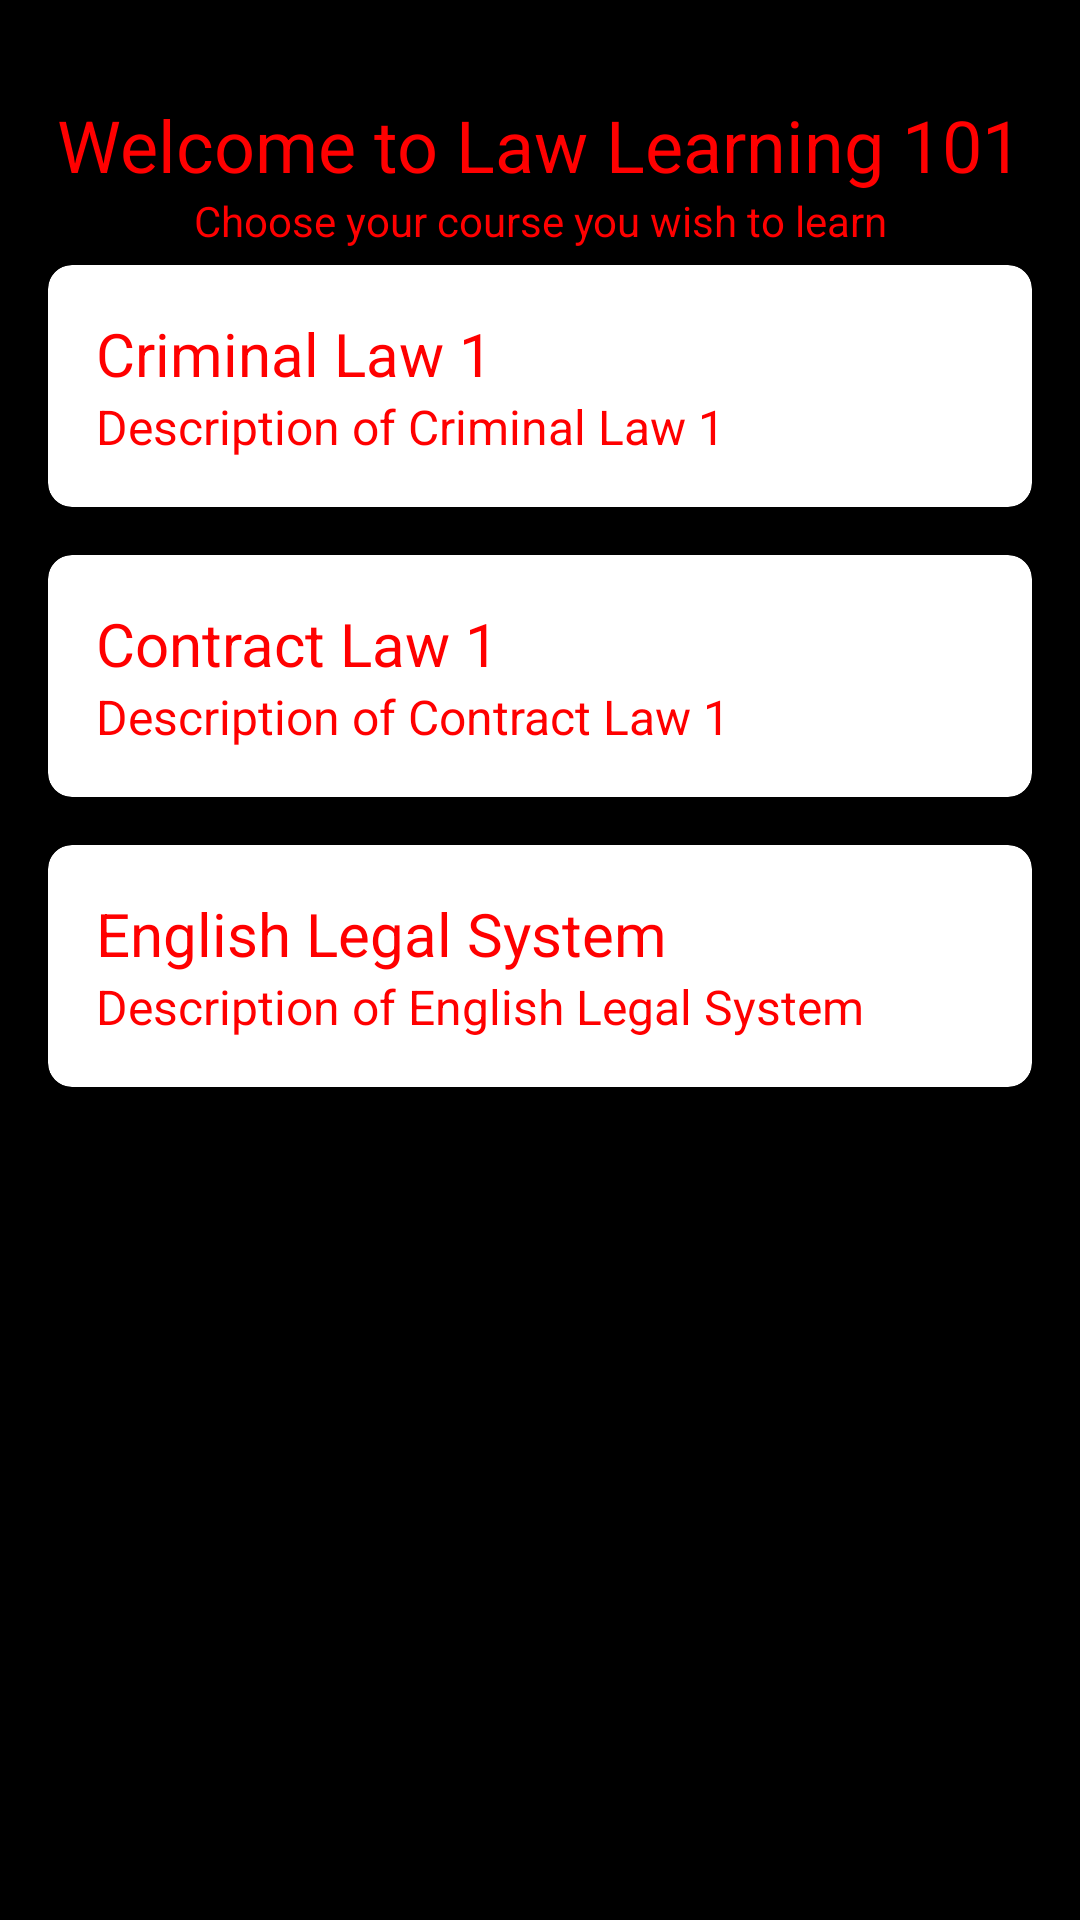

Produce the Android XML layout that renders to this screen, including the resource entries it uses.
<!-- AndroidManifest.xml: application theme Theme.LawLearning101 -->
<!-- res/layout/activity_home_page_screen.xml -->
<?xml version="1.0" encoding="utf-8"?>
<androidx.constraintlayout.widget.ConstraintLayout xmlns:android="http://schemas.android.com/apk/res/android"
    xmlns:app="http://schemas.android.com/apk/res-auto"
    xmlns:tools="http://schemas.android.com/tools"
    android:layout_width="match_parent"
    android:layout_height="match_parent"
    android:background="@color/black">

    <TextView
        android:id="@+id/welcome_text"
        android:layout_width="wrap_content"
        android:layout_height="wrap_content"
        android:layout_marginTop="32dp"
        android:text="Welcome to Law Learning 101"
        android:textColor="@color/red"
        android:textSize="24sp"
        app:layout_constraintEnd_toEndOf="parent"
        app:layout_constraintStart_toStartOf="parent"
        app:layout_constraintTop_toTopOf="parent" />

    <TextView
        android:id="@+id/welcome_description"
        android:layout_width="wrap_content"
        android:layout_height="wrap_content"
        android:layout_marginTop="32dp"
        android:text="Choose your course you wish to learn"
        android:textColor="@color/red"
        android:textSize="14sp"
        app:layout_constraintEnd_toEndOf="parent"
        app:layout_constraintStart_toStartOf="parent"
        app:layout_constraintTop_toTopOf="@id/welcome_text" />

    <androidx.cardview.widget.CardView
        android:id="@+id/card_criminal_law"
        android:layout_width="0dp"
        android:layout_height="wrap_content"
        android:layout_marginTop="24dp"
        android:layout_marginHorizontal="16dp"
        app:cardCornerRadius="8dp"
        app:layout_constraintEnd_toEndOf="parent"
        app:layout_constraintStart_toStartOf="parent"
        app:layout_constraintTop_toBottomOf="@+id/welcome_text">

        <LinearLayout
            android:layout_width="match_parent"
            android:layout_height="wrap_content"
            android:orientation="vertical"
            android:padding="16dp">

            <TextView
                android:id="@+id/course"
                android:layout_width="wrap_content"
                android:layout_height="wrap_content"
                android:text="Criminal Law 1"
                android:textColor="@color/red"
                android:textSize="20sp" />

            <TextView
                android:id="@+id/course_description"
                android:layout_width="wrap_content"
                android:layout_height="wrap_content"
                android:text="Description of Criminal Law 1"
                android:textColor="@color/red"
                android:textSize="16sp" />

        </LinearLayout>

    </androidx.cardview.widget.CardView>

    <androidx.cardview.widget.CardView
        android:id="@+id/card_contract_law"
        android:layout_width="0dp"
        android:layout_height="wrap_content"
        android:layout_marginTop="16dp"
        android:layout_marginHorizontal="16dp"
        app:cardCornerRadius="8dp"
        app:layout_constraintEnd_toEndOf="parent"
        app:layout_constraintStart_toStartOf="parent"
        app:layout_constraintTop_toBottomOf="@+id/card_criminal_law">

        <LinearLayout
            android:layout_width="match_parent"
            android:layout_height="wrap_content"
            android:orientation="vertical"
            android:padding="16dp">

            <TextView
                android:id="@+id/course2"
                android:layout_width="wrap_content"
                android:layout_height="wrap_content"
                android:text="Contract Law 1"
                android:textColor="@color/red"
                android:textSize="20sp" />

            <TextView
                android:id="@+id/course2_description"
                android:layout_width="wrap_content"
                android:layout_height="wrap_content"
                android:text="Description of Contract Law 1"
                android:textColor="@color/red"
                android:textSize="16sp" />

        </LinearLayout>

    </androidx.cardview.widget.CardView>

    <androidx.cardview.widget.CardView
        android:id="@+id/card_english_legal_system"
        android:layout_width="0dp"
        android:layout_height="wrap_content"
        android:layout_marginTop="16dp"
        android:layout_marginHorizontal="16dp"
        app:cardCornerRadius="8dp"
        app:layout_constraintEnd_toEndOf="parent"
        app:layout_constraintStart_toStartOf="parent"
        app:layout_constraintTop_toBottomOf="@+id/card_contract_law">

        <LinearLayout
            android:layout_width="match_parent"
            android:layout_height="wrap_content"
            android:orientation="vertical"
            android:padding="16dp">

            <TextView
                android:id="@+id/course3"
                android:layout_width="wrap_content"
                android:layout_height="wrap_content"
                android:text="English Legal System"
                android:textColor="@color/red"
                android:textSize="20sp" />

            <TextView
                android:id="@+id/course3_description"
                android:layout_width="wrap_content"
                android:layout_height="wrap_content"
                android:text="Description of English Legal System"
                android:textColor="@color/red"
                android:textSize="16sp" />

        </LinearLayout>

    </androidx.cardview.widget.CardView>

</androidx.constraintlayout.widget.ConstraintLayout>
<!-- resources referenced by this layout -->
<resources>
  <color name="black">#FF000000</color>
  <color name="red">#ff0000</color>
  <style name="Theme.LawLearning101" parent="Theme.MaterialComponents.DayNight.DarkActionBar">
          
          <item name="colorPrimary">@color/purple_500</item>
          <item name="colorPrimaryVariant">@color/purple_700</item>
          <item name="colorOnPrimary">@color/white</item>
          
          <item name="colorSecondary">@color/teal_200</item>
          <item name="colorSecondaryVariant">@color/teal_700</item>
          <item name="colorOnSecondary">@color/black</item>
          
          <item name="android:statusBarColor">?attr/colorPrimaryVariant</item>
          
      </style>
  <color name="purple_500">#FF6200EE</color>
  <color name="purple_700">#FF3700B3</color>
  <color name="white">#FFFFFFFF</color>
  <color name="teal_200">#FF03DAC5</color>
  <color name="teal_700">#FF018786</color>
</resources>
